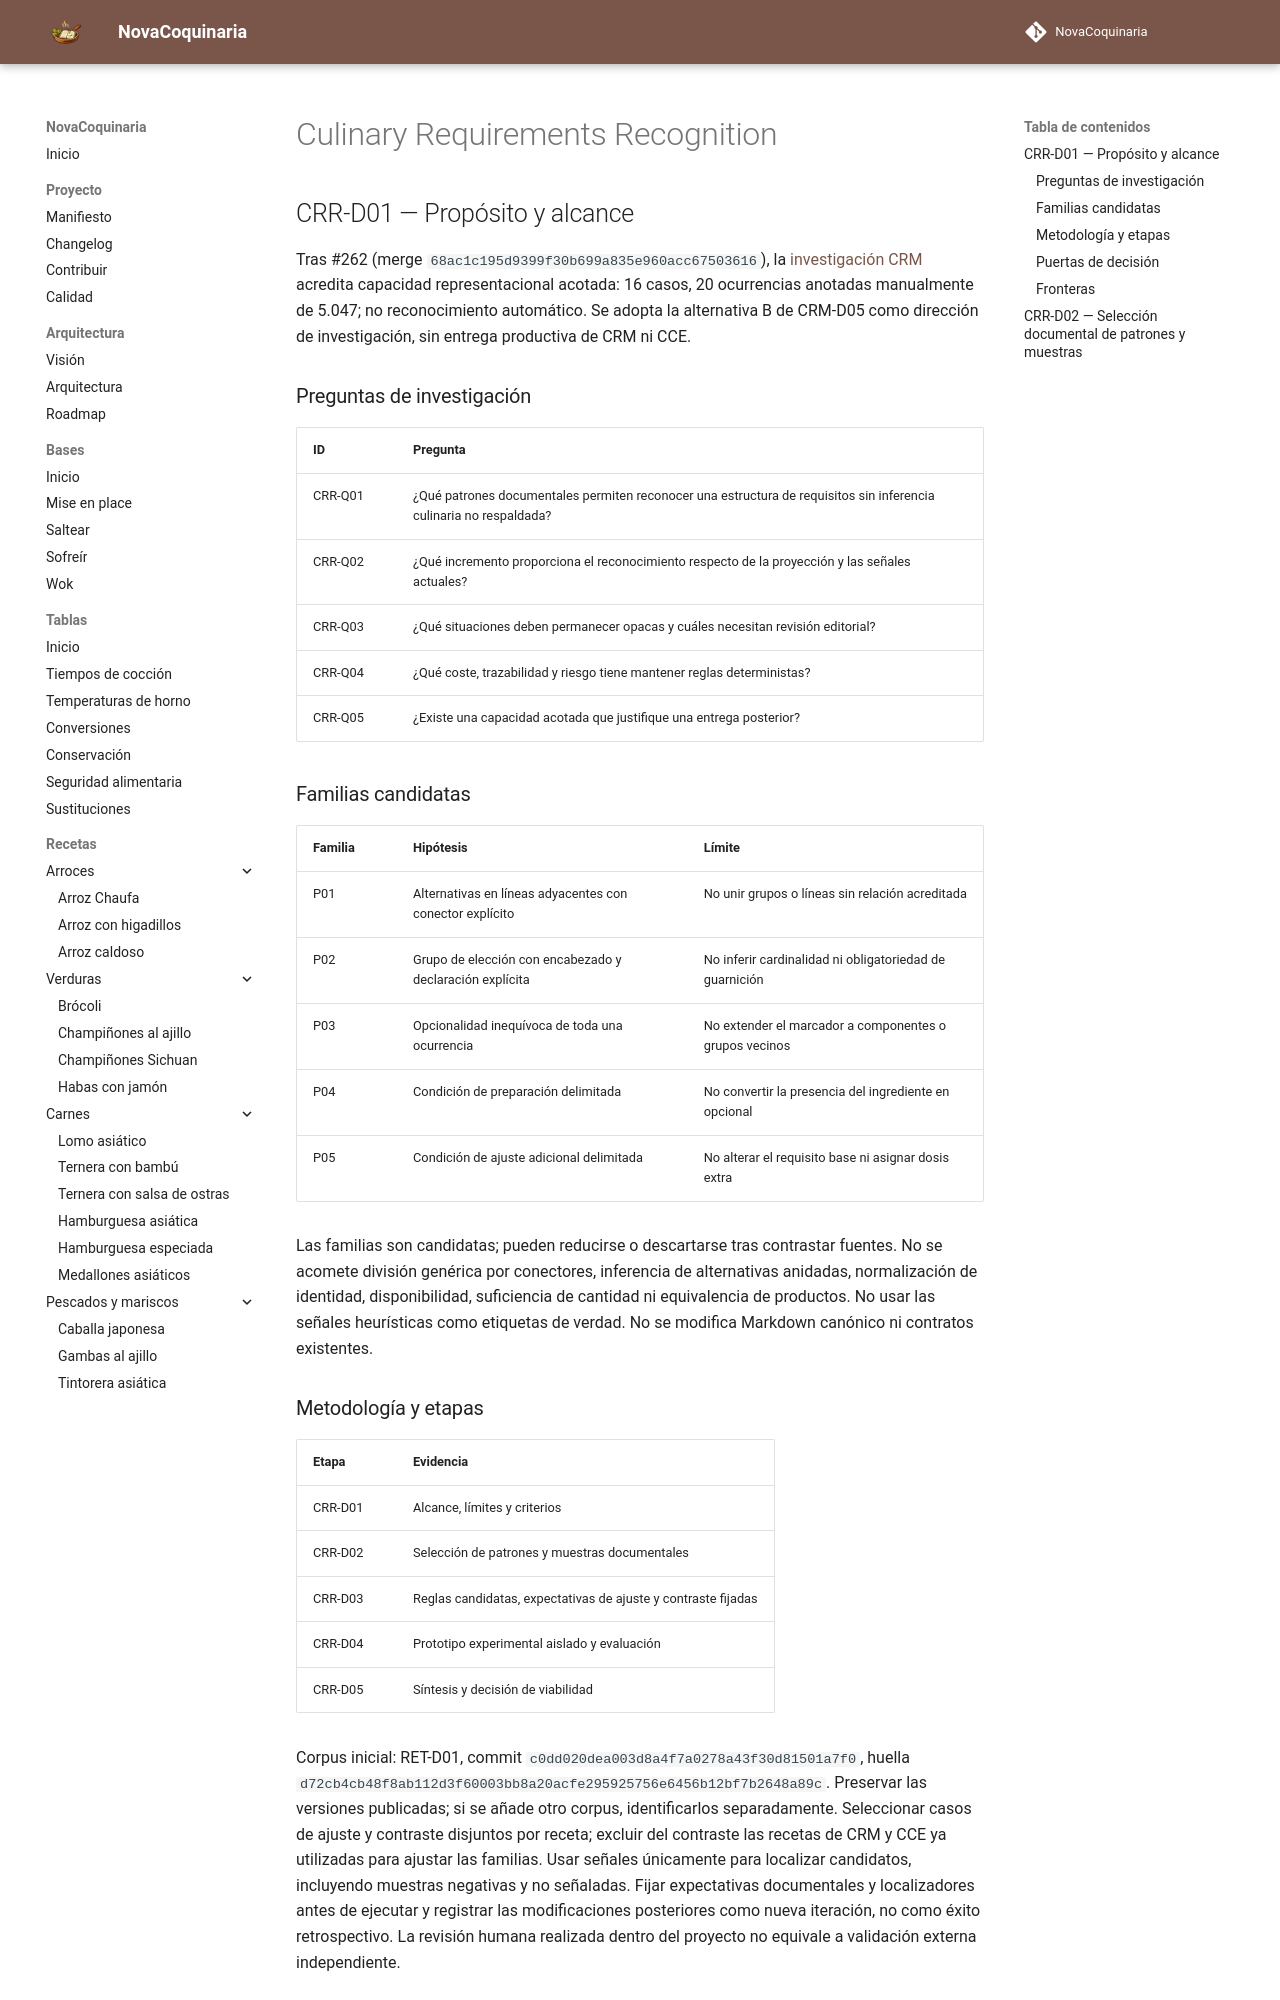

repository: fran-eliot/NovaCoquinaria · page: docs/management/INVESTIGACION_RECONOCIMIENTO_REQUISITOS.html · generator: mkdocs

---
id: DOC-RECONOCIMIENTO-REQUISITOS-2026
titulo: Investigación del reconocimiento de requisitos culinarios
tipo: gestion
version: 0.5.1
estado: borrador
ultima_revision: 2026-11-19
---

# Culinary Requirements Recognition

## CRR-D01 — Propósito y alcance

Tras #262 (merge `68ac1c195d9399f30b699a835e960acc67503616`), la [investigación CRM](./INVESTIGACION_REQUISITOS_CULINARIOS.md) acredita capacidad representacional acotada: 16 casos, 20 ocurrencias anotadas manualmente de 5.047; no reconocimiento automático. Se adopta la alternativa B de CRM-D05 como dirección de investigación, sin entrega productiva de CRM ni CCE.

### Preguntas de investigación

| ID | Pregunta |
|---|---|
| CRR-Q01 | ¿Qué patrones documentales permiten reconocer una estructura de requisitos sin inferencia culinaria no respaldada? |
| CRR-Q02 | ¿Qué incremento proporciona el reconocimiento respecto de la proyección y las señales actuales? |
| CRR-Q03 | ¿Qué situaciones deben permanecer opacas y cuáles necesitan revisión editorial? |
| CRR-Q04 | ¿Qué coste, trazabilidad y riesgo tiene mantener reglas deterministas? |
| CRR-Q05 | ¿Existe una capacidad acotada que justifique una entrega posterior? |

### Familias candidatas

| Familia | Hipótesis | Límite |
|---|---|---|
| P01 | Alternativas en líneas adyacentes con conector explícito | No unir grupos o líneas sin relación acreditada |
| P02 | Grupo de elección con encabezado y declaración explícita | No inferir cardinalidad ni obligatoriedad de guarnición |
| P03 | Opcionalidad inequívoca de toda una ocurrencia | No extender el marcador a componentes o grupos vecinos |
| P04 | Condición de preparación delimitada | No convertir la presencia del ingrediente en opcional |
| P05 | Condición de ajuste adicional delimitada | No alterar el requisito base ni asignar dosis extra |

Las familias son candidatas; pueden reducirse o descartarse tras contrastar fuentes. No se acomete división genérica por conectores, inferencia de alternativas anidadas, normalización de identidad, disponibilidad, suficiencia de cantidad ni equivalencia de productos. No usar las señales heurísticas como etiquetas de verdad. No se modifica Markdown canónico ni contratos existentes.

### Metodología y etapas

| Etapa | Evidencia |
|---|---|
| CRR-D01 | Alcance, límites y criterios |
| CRR-D02 | Selección de patrones y muestras documentales |
| CRR-D03 | Reglas candidatas, expectativas de ajuste y contraste fijadas |
| CRR-D04 | Prototipo experimental aislado y evaluación |
| CRR-D05 | Síntesis y decisión de viabilidad |

Corpus inicial: RET-D01, commit `c0dd020dea003d8a4f7a0278a43f30d81501a7f0`, huella `d72cb4cb48f8ab112d3f60003bb8a20acfe295925756e6456b12bf7b2648a89c`. Preservar las versiones publicadas; si se añade otro corpus, identificarlos separadamente. Seleccionar casos de ajuste y contraste disjuntos por receta; excluir del contraste las recetas de CRM y CCE ya utilizadas para ajustar las familias. Usar señales únicamente para localizar candidatos, incluyendo muestras negativas y no señaladas. Fijar expectativas documentales y localizadores antes de ejecutar y registrar las modificaciones posteriores como nueva iteración, no como éxito retrospectivo. La revisión humana realizada dentro del proyecto no equivale a validación externa independiente.
